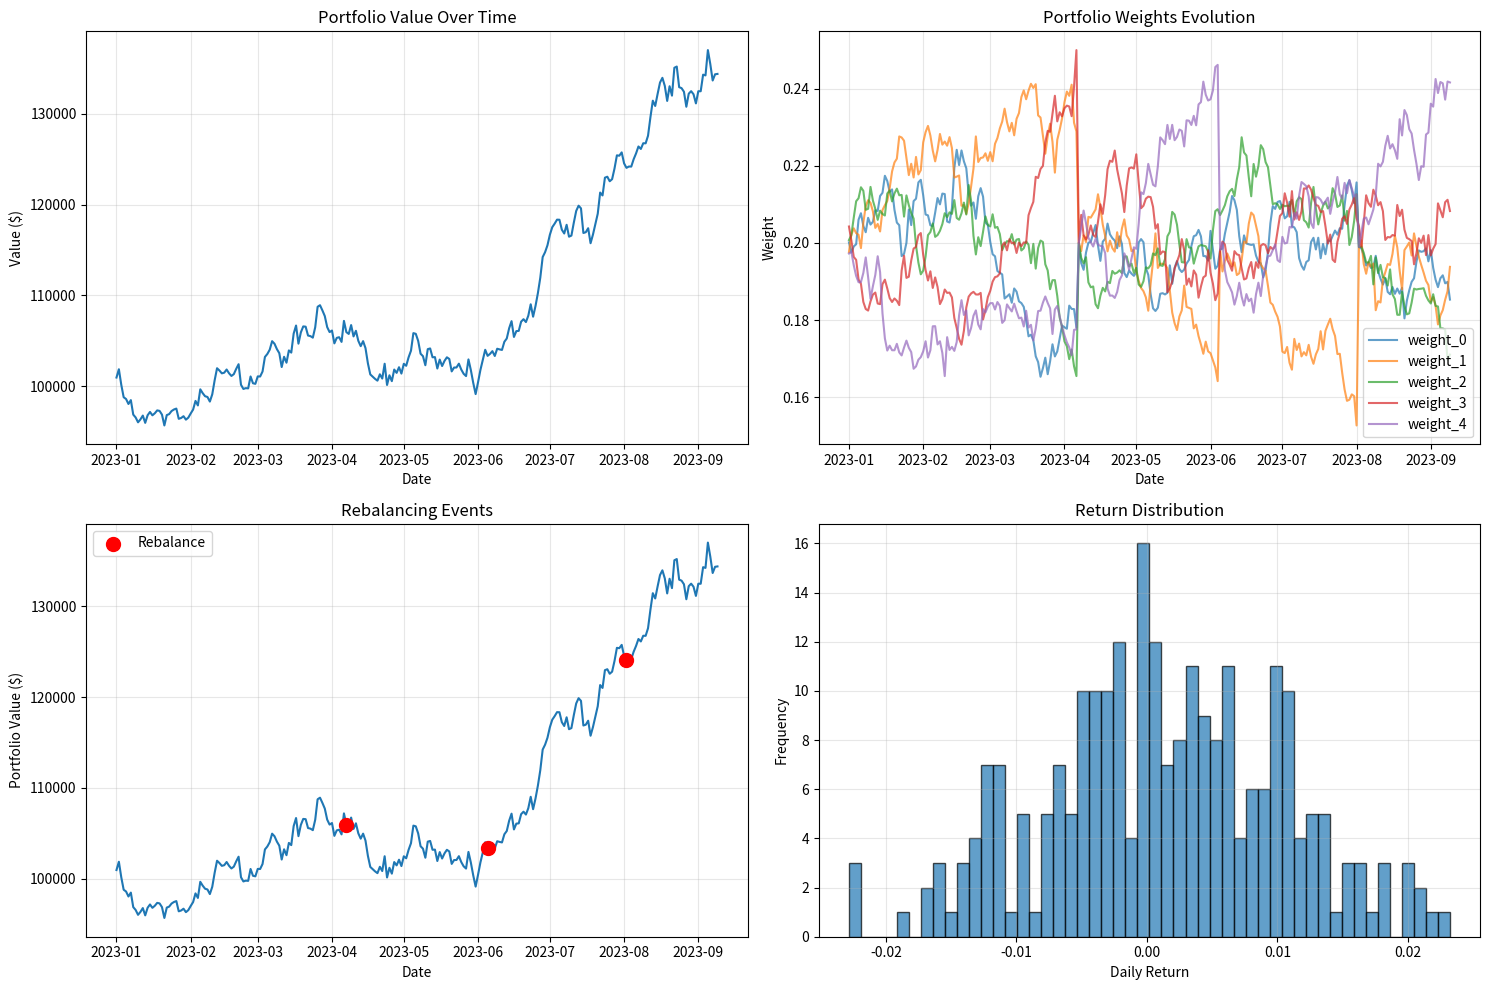

This figure's Python source:
# rebalancing_engine.py
"""
Dynamic portfolio rebalancing with transaction cost optimization
"""

import numpy as np
import pandas as pd
import matplotlib.pyplot as plt
from typing import Dict, List, Tuple, Optional
from datetime import datetime, timedelta
from dataclasses import dataclass


@dataclass
class RebalancingConfig:
    """Configuration for rebalancing strategy"""
    method: str = 'threshold'  # 'threshold', 'periodic', 'volatility_adjusted'
    threshold: float = 0.05  # For threshold-based rebalancing
    period_days: int = 30  # For periodic rebalancing
    transaction_cost: float = 0.001  # 10 basis points per trade
    min_trade_size: float = 0.01  # Minimum trade size (1%)
    max_turnover: float = 0.5  # Maximum portfolio turnover per rebalancing
    

class PortfolioRebalancer:
    """
    Dynamic rebalancing engine with multiple strategies.
    """
    
    def __init__(self, config: RebalancingConfig):
        self.config = config
        self.rebalance_history = []
        
    def calculate_drift(self, current_weights: np.ndarray, 
                       target_weights: np.ndarray) -> np.ndarray:
        """Calculate drift from target weights."""
        return current_weights - target_weights
    
    def calculate_turnover(self, current_weights: np.ndarray,
                          new_weights: np.ndarray) -> float:
        """Calculate portfolio turnover."""
        return np.sum(np.abs(new_weights - current_weights)) / 2.0
    
    def should_rebalance_threshold(self, current_weights: np.ndarray,
                                  target_weights: np.ndarray) -> bool:
        """
        Threshold-based rebalancing decision.
        Rebalance if any asset drifts beyond threshold.
        """
        drift = self.calculate_drift(current_weights, target_weights)
        max_drift = np.max(np.abs(drift))
        return max_drift > self.config.threshold
    
    def should_rebalance_periodic(self, last_rebalance_date: datetime,
                                 current_date: datetime) -> bool:
        """
        Time-based rebalancing decision.
        """
        days_elapsed = (current_date - last_rebalance_date).days
        return days_elapsed >= self.config.period_days
    
    def should_rebalance_volatility(self, current_weights: np.ndarray,
                                   target_weights: np.ndarray,
                                   recent_volatility: float) -> bool:
        """
        Volatility-adjusted rebalancing.
        Adjust threshold based on recent market volatility.
        """
        adjusted_threshold = self.config.threshold * (1 + recent_volatility)
        drift = self.calculate_drift(current_weights, target_weights)
        max_drift = np.max(np.abs(drift))
        return max_drift > adjusted_threshold
    
    def optimize_trades(self, current_weights: np.ndarray,
                       target_weights: np.ndarray,
                       prices: np.ndarray) -> Tuple[np.ndarray, Dict]:
        """
        Optimize trades considering transaction costs and constraints.
        
        Args:
            current_weights: Current portfolio weights
            target_weights: Desired target weights
            prices: Current asset prices
            
        Returns:
            optimized_weights: Optimal weights after considering costs
            trade_info: Dictionary with trade details
        """
        n_assets = len(current_weights)
        
        # Calculate raw trades needed
        raw_trades = target_weights - current_weights
        
        # Filter out small trades
        trades = np.where(np.abs(raw_trades) > self.config.min_trade_size,
                         raw_trades, 0.0)
        
        # Check turnover constraint
        turnover = np.sum(np.abs(trades)) / 2.0
        if turnover > self.config.max_turnover:
            # Scale down trades to meet turnover constraint
            scale_factor = self.config.max_turnover / turnover
            trades = trades * scale_factor
        
        # Calculate transaction costs
        total_cost = self.config.transaction_cost * np.sum(np.abs(trades))
        
        # New weights after trades
        optimized_weights = current_weights + trades
        
        # Renormalize
        optimized_weights = optimized_weights / np.sum(optimized_weights)
        
        trade_info = {
            'trades': trades,
            'turnover': turnover,
            'transaction_cost': total_cost,
            'n_trades': np.sum(np.abs(trades) > 0),
            'tracking_error': np.linalg.norm(optimized_weights - target_weights)
        }
        
        return optimized_weights, trade_info
    
    def simulate_rebalancing(self, returns_df: pd.DataFrame,
                            target_weights: np.ndarray,
                            initial_value: float = 100000.0) -> pd.DataFrame:
        """
        Simulate portfolio performance with rebalancing strategy.
        
        Args:
            returns_df: DataFrame with daily returns for each asset
            target_weights: Target portfolio weights
            initial_value: Initial portfolio value
            
        Returns:
            DataFrame with portfolio performance over time
        """
        n_assets = len(target_weights)
        dates = returns_df.index
        
        # Initialize
        portfolio_value = initial_value
        current_weights = target_weights.copy()
        last_rebalance_date = dates[0]
        
        results = []
        
        for i, date in enumerate(dates):
            # Get today's returns
            daily_returns = returns_df.iloc[i].values
            
            # Update portfolio value
            portfolio_return = np.dot(current_weights, daily_returns)
            portfolio_value *= (1 + portfolio_return)
            
            # Update weights due to price changes (drift)
            asset_values = current_weights * (1 + daily_returns)
            current_weights = asset_values / np.sum(asset_values)
            
            # Check if rebalancing needed
            should_rebalance = False
            if self.config.method == 'threshold':
                should_rebalance = self.should_rebalance_threshold(
                    current_weights, target_weights)
            elif self.config.method == 'periodic':
                should_rebalance = self.should_rebalance_periodic(
                    last_rebalance_date, date)
            
            # Perform rebalancing if needed
            if should_rebalance:
                prices = np.ones(n_assets)  # Simplified: assume unit prices
                new_weights, trade_info = self.optimize_trades(
                    current_weights, target_weights, prices)
                
                # Apply transaction costs
                cost = trade_info['transaction_cost'] * portfolio_value
                portfolio_value -= cost
                
                current_weights = new_weights
                last_rebalance_date = date
                
                self.rebalance_history.append({
                    'date': date,
                    'portfolio_value': portfolio_value,
                    'turnover': trade_info['turnover'],
                    'cost': cost,
                    'weights': current_weights.copy()
                })
            
            # Record results
            results.append({
                'date': date,
                'portfolio_value': portfolio_value,
                'portfolio_return': portfolio_return,
                'rebalanced': should_rebalance,
                **{f'weight_{j}': current_weights[j] for j in range(n_assets)}
            })
        
        return pd.DataFrame(results)
    
    def plot_rebalancing_analysis(self, performance_df: pd.DataFrame):
        """Plot rebalancing analysis."""
        fig, axes = plt.subplots(2, 2, figsize=(15, 10))
        
        # Portfolio value over time
        axes[0, 0].plot(performance_df['date'], performance_df['portfolio_value'])
        axes[0, 0].set_title('Portfolio Value Over Time')
        axes[0, 0].set_xlabel('Date')
        axes[0, 0].set_ylabel('Value ($)')
        axes[0, 0].grid(True, alpha=0.3)
        
        # Weight evolution
        weight_cols = [col for col in performance_df.columns if col.startswith('weight_')]
        for col in weight_cols:
            axes[0, 1].plot(performance_df['date'], performance_df[col], 
                          label=col, alpha=0.7)
        axes[0, 1].set_title('Portfolio Weights Evolution')
        axes[0, 1].set_xlabel('Date')
        axes[0, 1].set_ylabel('Weight')
        axes[0, 1].legend()
        axes[0, 1].grid(True, alpha=0.3)
        
        # Rebalancing events
        rebalance_dates = performance_df[performance_df['rebalanced']]['date']
        rebalance_values = performance_df[performance_df['rebalanced']]['portfolio_value']
        axes[1, 0].plot(performance_df['date'], performance_df['portfolio_value'])
        axes[1, 0].scatter(rebalance_dates, rebalance_values, 
                          color='red', s=100, zorder=5, label='Rebalance')
        axes[1, 0].set_title('Rebalancing Events')
        axes[1, 0].set_xlabel('Date')
        axes[1, 0].set_ylabel('Portfolio Value ($)')
        axes[1, 0].legend()
        axes[1, 0].grid(True, alpha=0.3)
        
        # Return distribution
        axes[1, 1].hist(performance_df['portfolio_return'], bins=50, alpha=0.7, edgecolor='black')
        axes[1, 1].set_title('Return Distribution')
        axes[1, 1].set_xlabel('Daily Return')
        axes[1, 1].set_ylabel('Frequency')
        axes[1, 1].grid(True, alpha=0.3)
        
        plt.tight_layout()
        plt.show()


# Example usage
if __name__ == "__main__":
    # Generate synthetic return data
    np.random.seed(42)
    n_assets = 5
    n_days = 252
    
    # Simulate returns
    mu = np.array([0.10, 0.12, 0.08, 0.15, 0.11]) / 252  # Daily returns
    sigma = 0.02  # Daily volatility
    
    returns = np.random.normal(mu, sigma, (n_days, n_assets))
    dates = pd.date_range('2023-01-01', periods=n_days, freq='D')
    returns_df = pd.DataFrame(returns, index=dates, 
                             columns=[f'Asset_{i}' for i in range(n_assets)])
    
    # Target weights (equal-weighted)
    target_weights = np.ones(n_assets) / n_assets
    
    # Test threshold-based rebalancing
    config = RebalancingConfig(
        method='threshold',
        threshold=0.05,
        transaction_cost=0.001,
        min_trade_size=0.01
    )
    
    rebalancer = PortfolioRebalancer(config)
    
    print("Simulating rebalancing strategy...")
    performance = rebalancer.simulate_rebalancing(returns_df, target_weights)
    
    # Print summary statistics
    initial_value = performance['portfolio_value'].iloc[0]
    final_value = performance['portfolio_value'].iloc[-1]
    total_return = (final_value / initial_value - 1) * 100
    
    n_rebalances = performance['rebalanced'].sum()
    
    print(f"\nPerformance Summary:")
    print(f"Initial Value: ${initial_value:,.2f}")
    print(f"Final Value: ${final_value:,.2f}")
    print(f"Total Return: {total_return:.2f}%")
    print(f"Number of Rebalances: {n_rebalances}")
    
    if len(rebalancer.rebalance_history) > 0:
        total_costs = sum([r['cost'] for r in rebalancer.rebalance_history])
        print(f"Total Transaction Costs: ${total_costs:,.2f}")
    
    # Plot analysis
    rebalancer.plot_rebalancing_analysis(performance)
